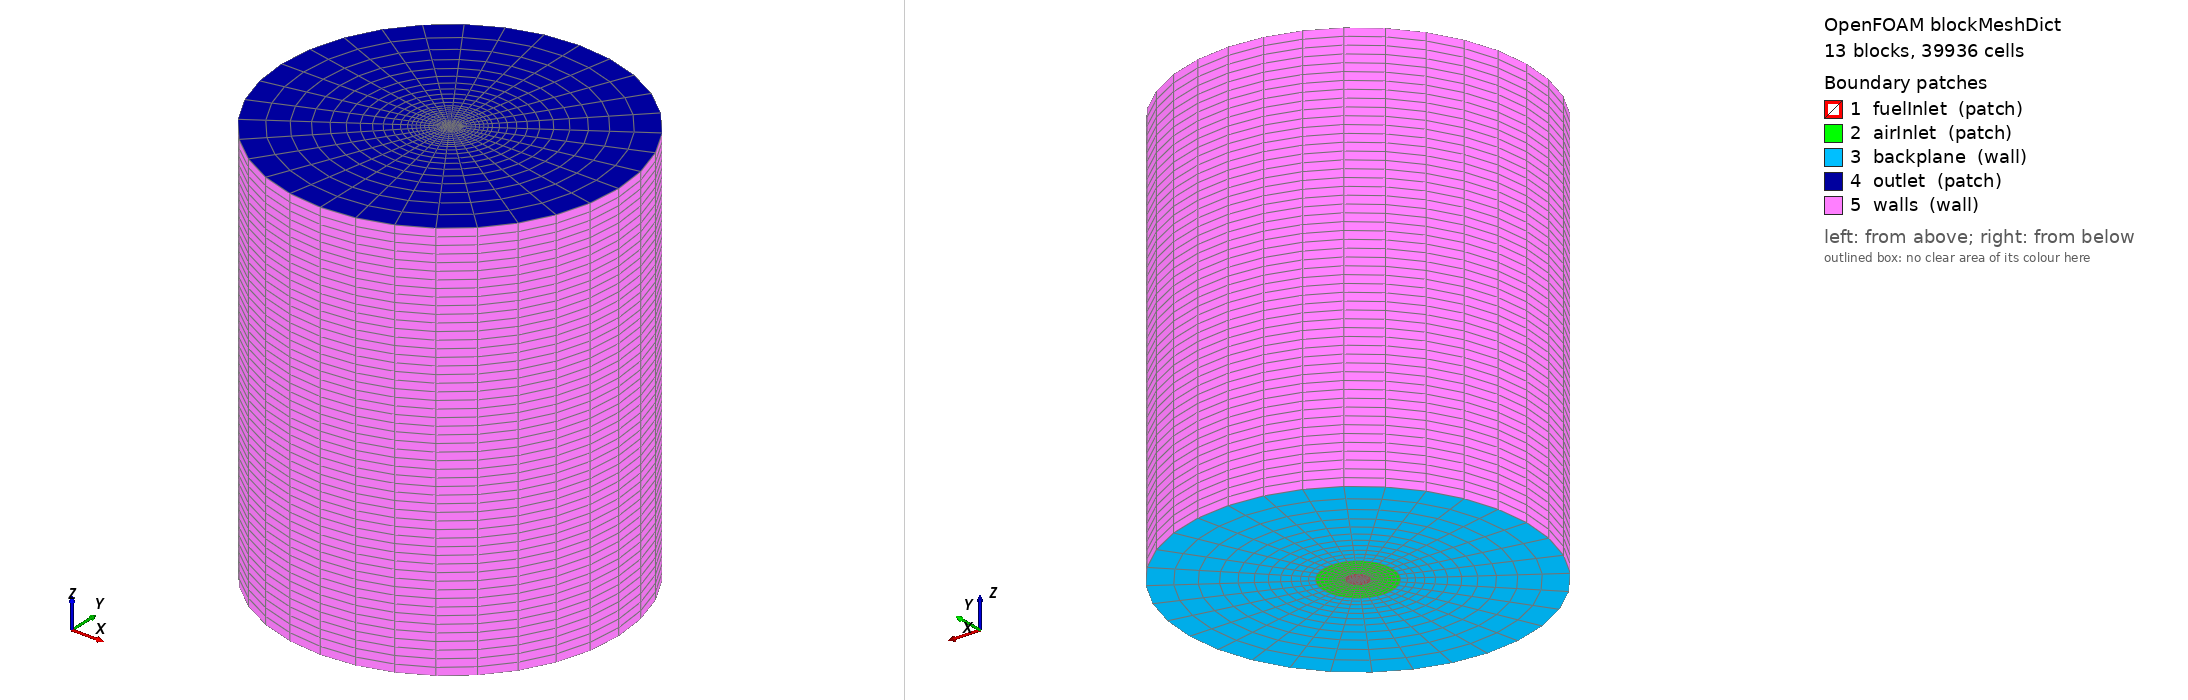

OpenFOAM case: the mesh blockMesh builds from blockMeshDict, 13 block(s), 39936 cells. Boundary patches (legend numbers): 1 fuelInlet (patch), 2 airInlet (patch), 3 backplane (wall), 4 outlet (patch), 5 walls (wall). Left view from above one corner, right view from below the opposite corner. Boundary conditions: 0 field file(s) under 0/; 0 of 5 drawn patches have an entry in a shipped field file.

=== system/blockMeshDict ===
/*--------------------------------*- C++ -*----------------------------------*\
| =========                 |                                                 |
| \\      /  F ield         | OpenFOAM: The Open Source CFD Toolbox           |
|  \\    /   O peration     | Version:  v2412                                 |
|   \\  /    A nd           | Website:  www.openfoam.com                      |
|    \\/     M anipulation  |                                                 |
\*---------------------------------------------------------------------------*/
FoamFile
{
    version     2.0;
    format      ascii;
    class       dictionary;
    object      blockMeshDict;
}
// * * * * * * * * * * * * * * * * * * * * * * * * * * * * * * * * * * * * * //

// Generated by utilities/cylindricalBurnerBlockMesh.py from
//     tutorials/chemistryBenchmarks/geometry/nonPremixedBurner.json
// Do not edit by hand -- edit the geometry file and regenerate.
//
// 39,936 cells: butterfly (O-grid) topology, all hexahedra, no cell on the
// axis with a degenerate face.

scale   1;


vertices
(
    ( 0.001060660172 0.001060660172 0 ) //   0  z0 r0 q0
    ( -0.001060660172 0.001060660172 0 ) //   1  z0 r0 q1
    ( -0.001060660172 -0.001060660172 0 ) //   2  z0 r0 q2
    ( 0.001060660172 -0.001060660172 0 ) //   3  z0 r0 q3
    ( 0.002121320344 0.002121320344 0 ) //   4  z0 r1 q0
    ( -0.002121320344 0.002121320344 0 ) //   5  z0 r1 q1
    ( -0.002121320344 -0.002121320344 0 ) //   6  z0 r1 q2
    ( 0.002121320344 -0.002121320344 0 ) //   7  z0 r1 q3
    ( 0.007071067812 0.007071067812 0 ) //   8  z0 r2 q0
    ( -0.007071067812 0.007071067812 0 ) //   9  z0 r2 q1
    ( -0.007071067812 -0.007071067812 0 ) //  10  z0 r2 q2
    ( 0.007071067812 -0.007071067812 0 ) //  11  z0 r2 q3
    ( 0.03535533906 0.03535533906 0 ) //  12  z0 r3 q0
    ( -0.03535533906 0.03535533906 0 ) //  13  z0 r3 q1
    ( -0.03535533906 -0.03535533906 0 ) //  14  z0 r3 q2
    ( 0.03535533906 -0.03535533906 0 ) //  15  z0 r3 q3
    ( 0.001060660172 0.001060660172 0.12 ) //  16  z1 r0 q0
    ( -0.001060660172 0.001060660172 0.12 ) //  17  z1 r0 q1
    ( -0.001060660172 -0.001060660172 0.12 ) //  18  z1 r0 q2
    ( 0.001060660172 -0.001060660172 0.12 ) //  19  z1 r0 q3
    ( 0.002121320344 0.002121320344 0.12 ) //  20  z1 r1 q0
    ( -0.002121320344 0.002121320344 0.12 ) //  21  z1 r1 q1
    ( -0.002121320344 -0.002121320344 0.12 ) //  22  z1 r1 q2
    ( 0.002121320344 -0.002121320344 0.12 ) //  23  z1 r1 q3
    ( 0.007071067812 0.007071067812 0.12 ) //  24  z1 r2 q0
    ( -0.007071067812 0.007071067812 0.12 ) //  25  z1 r2 q1
    ( -0.007071067812 -0.007071067812 0.12 ) //  26  z1 r2 q2
    ( 0.007071067812 -0.007071067812 0.12 ) //  27  z1 r2 q3
    ( 0.03535533906 0.03535533906 0.12 ) //  28  z1 r3 q0
    ( -0.03535533906 0.03535533906 0.12 ) //  29  z1 r3 q1
    ( -0.03535533906 -0.03535533906 0.12 ) //  30  z1 r3 q2
    ( 0.03535533906 -0.03535533906 0.12 ) //  31  z1 r3 q3
);

blocks
(
    // segment 0: z 0 -> 0.12, 3 ring(s)
    hex (0 1 2 3 16 17 18 19) (8 8 52) simpleGrading (1 1 1)
    hex (0 4 5 1 16 20 21 17) (4 8 52) simpleGrading (1 1 1)
    hex (1 5 6 2 17 21 22 18) (4 8 52) simpleGrading (1 1 1)
    hex (2 6 7 3 18 22 23 19) (4 8 52) simpleGrading (1 1 1)
    hex (3 7 4 0 19 23 20 16) (4 8 52) simpleGrading (1 1 1)
    hex (4 8 9 5 20 24 25 21) (7 8 52) simpleGrading (1 1 1)
    hex (5 9 10 6 21 25 26 22) (7 8 52) simpleGrading (1 1 1)
    hex (6 10 11 7 22 26 27 23) (7 8 52) simpleGrading (1 1 1)
    hex (7 11 8 4 23 27 24 20) (7 8 52) simpleGrading (1 1 1)
    hex (8 12 13 9 24 28 29 25) (11 8 52) simpleGrading (4 1 1)
    hex (9 13 14 10 25 29 30 26) (11 8 52) simpleGrading (4 1 1)
    hex (10 14 15 11 26 30 31 27) (11 8 52) simpleGrading (4 1 1)
    hex (11 15 12 8 27 31 28 24) (11 8 52) simpleGrading (4 1 1)
);

edges
(
    arc 4 5 ( 1.836970199e-19 0.003 0 )
    arc 5 6 ( -0.003 3.673940397e-19 0 )
    arc 6 7 ( -5.510910596e-19 -0.003 0 )
    arc 7 4 ( 0.003 -7.347880795e-19 0 )
    arc 8 9 ( 6.123233996e-19 0.01 0 )
    arc 9 10 ( -0.01 1.224646799e-18 0 )
    arc 10 11 ( -1.836970199e-18 -0.01 0 )
    arc 11 8 ( 0.01 -2.449293598e-18 0 )
    arc 12 13 ( 3.061616998e-18 0.05 0 )
    arc 13 14 ( -0.05 6.123233996e-18 0 )
    arc 14 15 ( -9.184850994e-18 -0.05 0 )
    arc 15 12 ( 0.05 -1.224646799e-17 0 )
    arc 20 21 ( 1.836970199e-19 0.003 0.12 )
    arc 21 22 ( -0.003 3.673940397e-19 0.12 )
    arc 22 23 ( -5.510910596e-19 -0.003 0.12 )
    arc 23 20 ( 0.003 -7.347880795e-19 0.12 )
    arc 24 25 ( 6.123233996e-19 0.01 0.12 )
    arc 25 26 ( -0.01 1.224646799e-18 0.12 )
    arc 26 27 ( -1.836970199e-18 -0.01 0.12 )
    arc 27 24 ( 0.01 -2.449293598e-18 0.12 )
    arc 28 29 ( 3.061616998e-18 0.05 0.12 )
    arc 29 30 ( -0.05 6.123233996e-18 0.12 )
    arc 30 31 ( -9.184850994e-18 -0.05 0.12 )
    arc 31 28 ( 0.05 -1.224646799e-17 0.12 )
);

boundary
(
    fuelInlet
    {
        type patch;
        faces
        (
            (0 3 2 1)
            (0 1 5 4)
            (1 2 6 5)
            (2 3 7 6)
            (3 0 4 7)
        );
    }
    airInlet
    {
        type patch;
        faces
        (
            (4 5 9 8)
            (5 6 10 9)
            (6 7 11 10)
            (7 4 8 11)
        );
    }
    backplane
    {
        type wall;
        faces
        (
            (8 9 13 12)
            (9 10 14 13)
            (10 11 15 14)
            (11 8 12 15)
        );
    }
    outlet
    {
        type patch;
        faces
        (
            (16 17 18 19)
            (16 20 21 17)
            (17 21 22 18)
            (18 22 23 19)
            (19 23 20 16)
            (20 24 25 21)
            (21 25 26 22)
            (22 26 27 23)
            (23 27 24 20)
            (24 28 29 25)
            (25 29 30 26)
            (26 30 31 27)
            (27 31 28 24)
        );
    }
    walls
    {
        type wall;
        faces
        (
            (12 13 29 28)
            (13 14 30 29)
            (14 15 31 30)
            (15 12 28 31)
        );
    }
);

mergePatchPairs
(
);

// ************************************************************************* //
